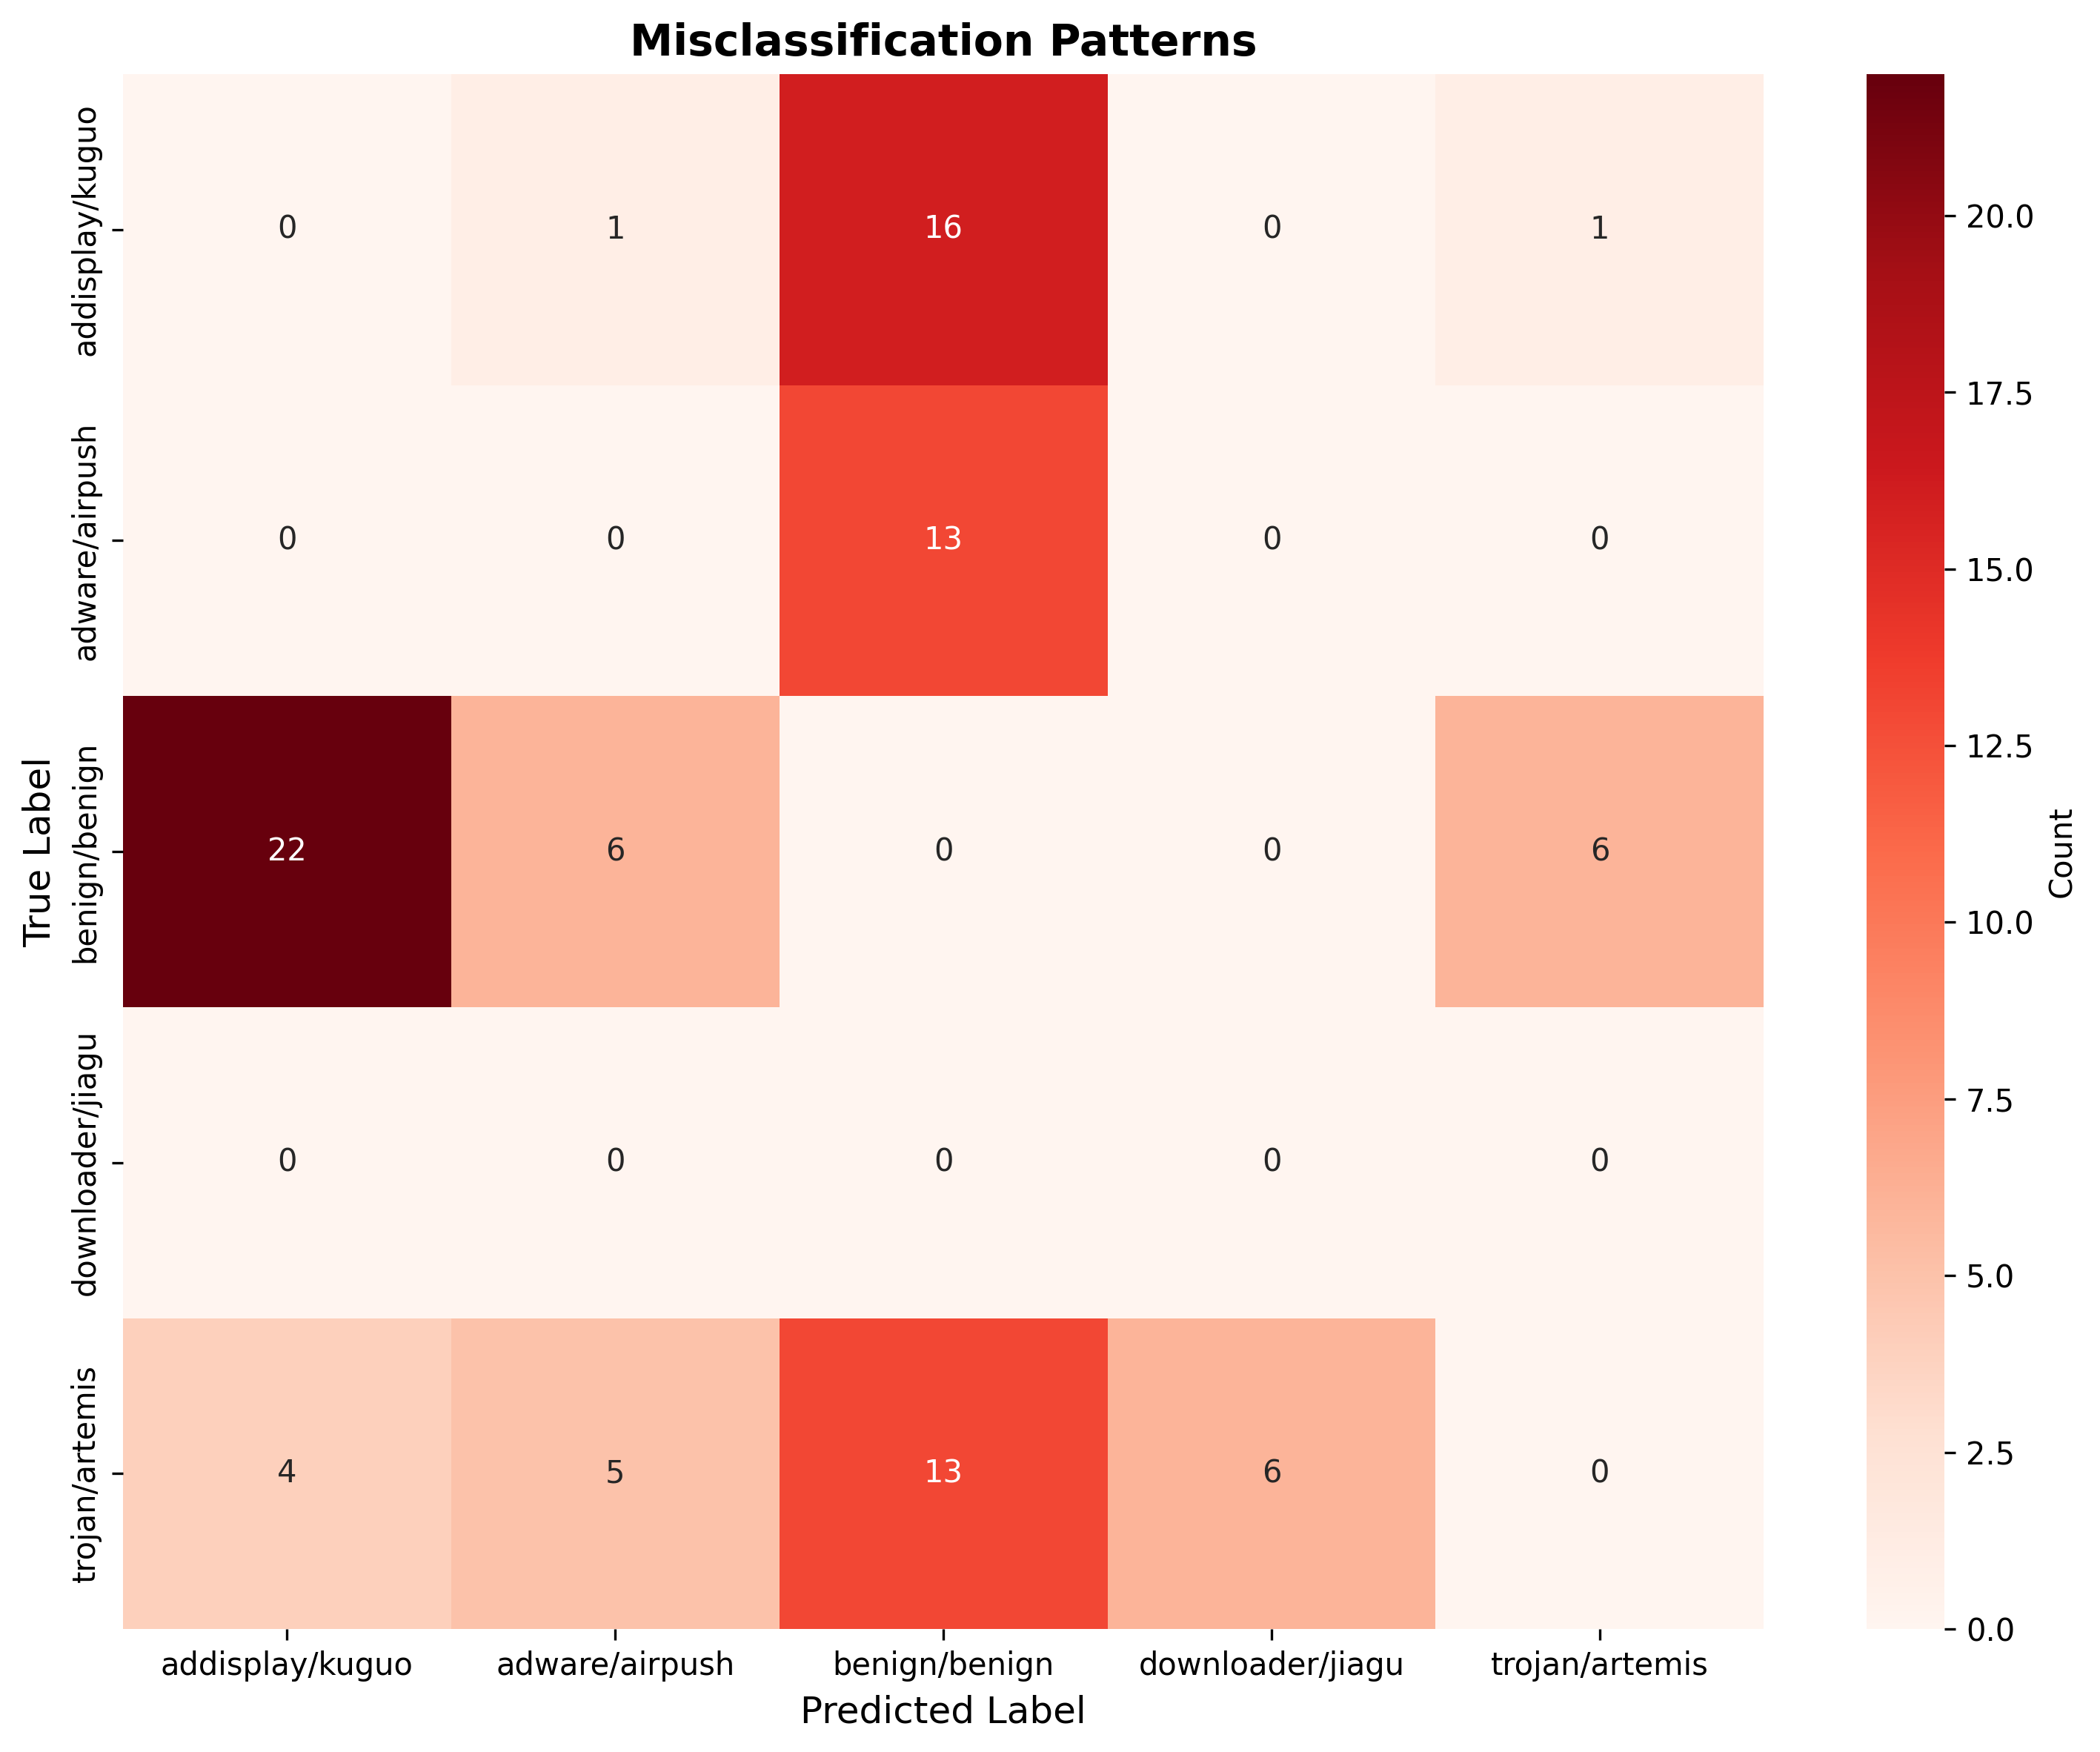

Source data for this figure (header and first rows):
Rank, Pattern, Count, Percentage, Sample Indices
1, benign/benign → addisplay/kuguo, 22, 23.66%, 4, 53, 89, 122, 270, 280, 313, 314, 340,…
2, addisplay/kuguo → benign/benign, 16, 17.20%, 31, 62, 86, 176, 248, 273, 285, 336, 351…
3, trojan/artemis → benign/benign, 13, 13.98%, 21, 141, 155, 156, 196, 256, 477, 535, 5…
4, adware/airpush → benign/benign, 13, 13.98%, 55, 66, 94, 150, 224, 275, 345, 408, 411…
5, benign/benign → trojan/artemis, 6, 6.45%, 11, 41, 190, 466, 485, 612
6, benign/benign → adware/airpush, 6, 6.45%, 20, 399, 465, 470, 577, 714
7, trojan/artemis → downloader/jiagu, 6, 6.45%, 147, 306, 312, 571, 605, 731
8, trojan/artemis → adware/airpush, 5, 5.38%, 16, 305, 449, 542, 582
9, trojan/artemis → addisplay/kuguo, 4, 4.30%, 32, 68, 620, 720
10, addisplay/kuguo → trojan/artemis, 1, 1.08%, 60
11, addisplay/kuguo → adware/airpush, 1, 1.08%, 149
